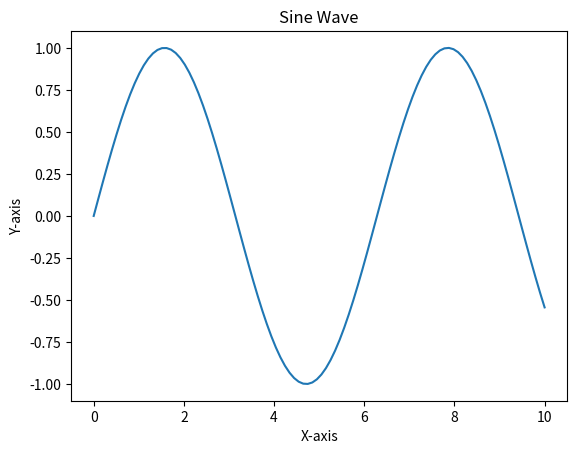

Reproduce this figure in Python.
import numpy as np

import matplotlib.pyplot as plt

# Generate some data
x = np.linspace(0, 10, 100)
y = np.sin(x)

# Create the plot
plt.plot(x, y)
plt.title('Sine Wave')
plt.xlabel('X-axis')
plt.ylabel('Y-axis')

# Save the plot as a .png file
plt.savefig('./plot.png')